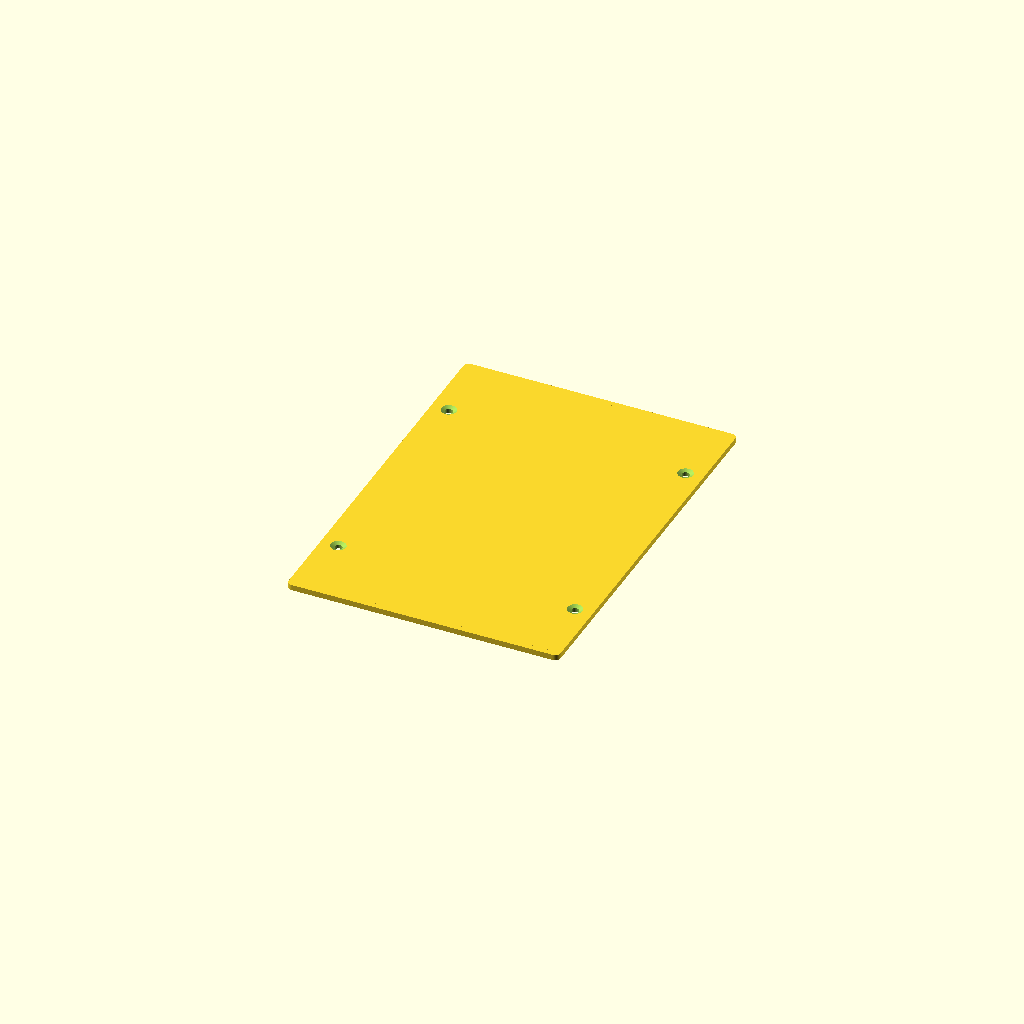
Cell 1: rendered with the file's own defaults.
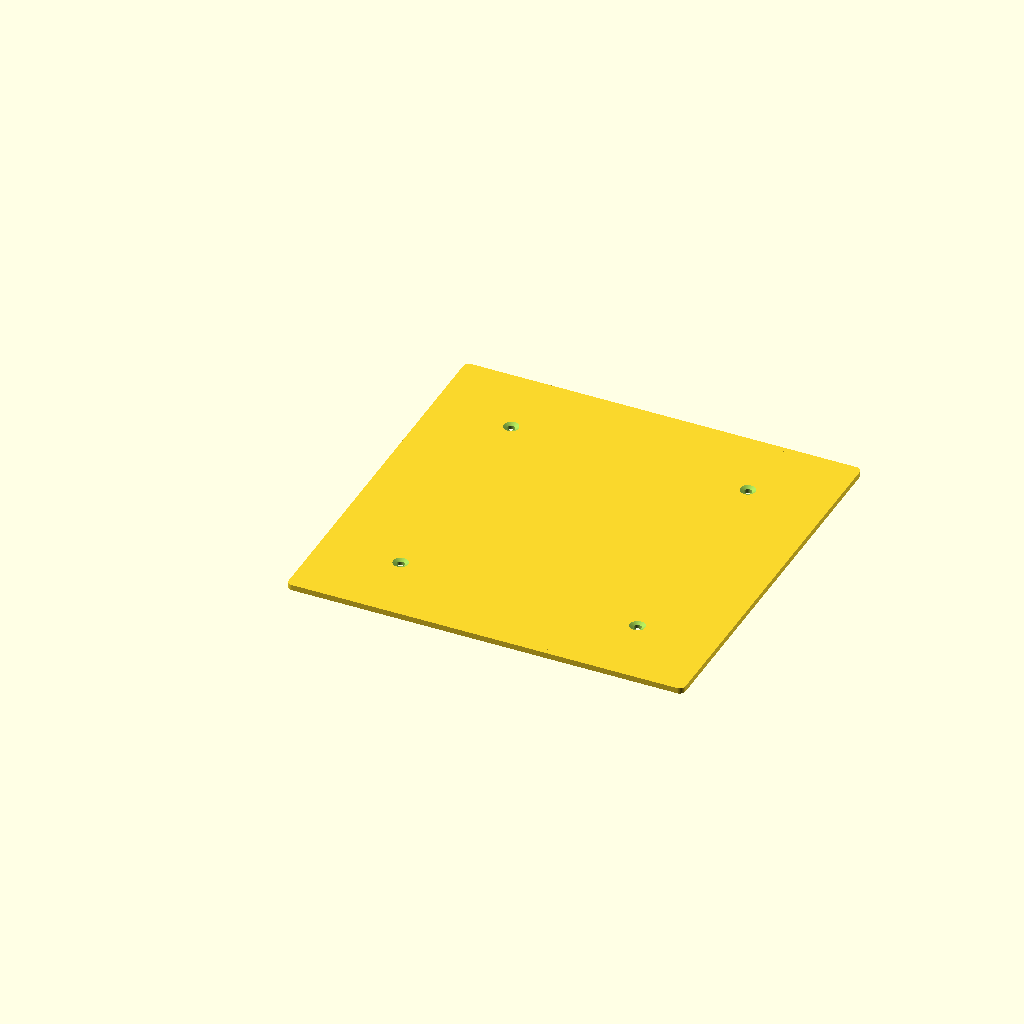
Cell 2: the same model with BuildPlatform_X = 350.
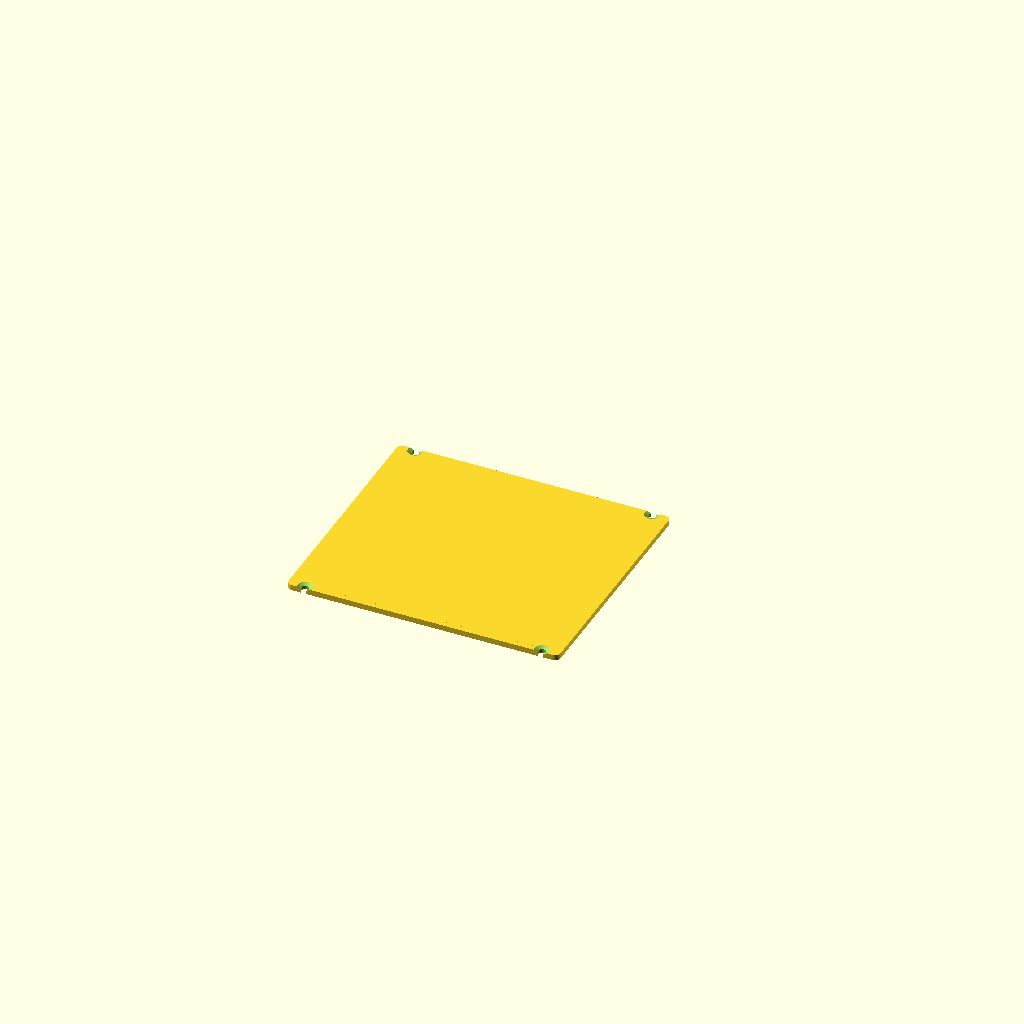
Cell 3: BuildPlatform_Y = 214 (everything else at default).
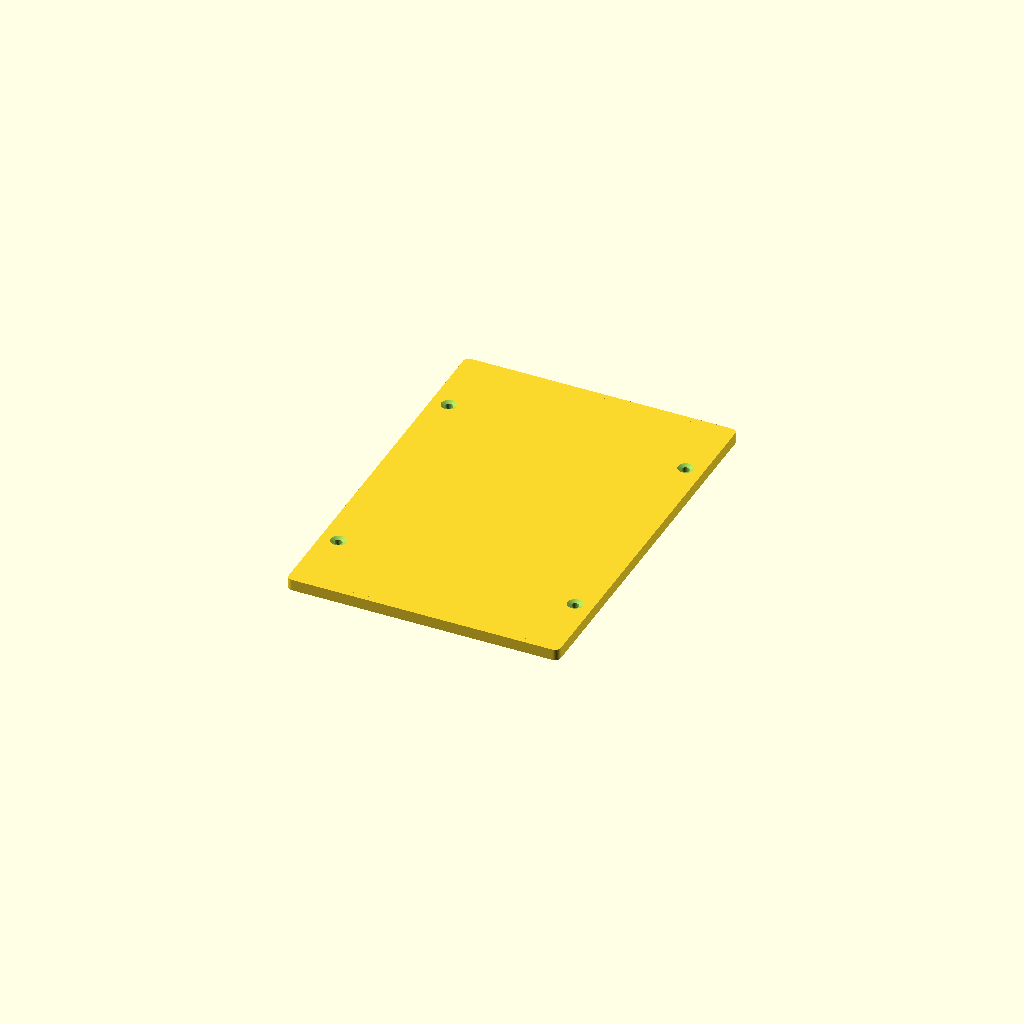
Cell 4: BuildPlatform_Z = 10 (everything else at default).
All cells are drawn from one camera (rotation 55°, 0°, 25°, orthographic, colour scheme Cornfield), so only the parameter changes between them.
Source of the model, inputs/thingiverse/files/thing-2817578/files/BuildPlate.scad:
//BuildPlate.scad
//by Alain Martel 3DFabXYZ.com

//cube([width,depth,height], center)
            //      200x200    200x300    300x300
            //240, 219 (209), 219 (209), 327 (320)      
//240:Custom, 219:Standard 200X, 280:Standard 300X, 327:Long 300X                       
BuildPlatform_X = 240; // [214:1:350]
//340:Custom, 219:Standard 200X, 280:Standard 300X, 327:Long 300X
BuildPlatform_Y = 340; // [214:1:350]
//Thickness of platorm. Default 3mm
BuildPlatform_Z = 5;   // [2.5:0.25:10]
ScrewHole = 3.40*1;
ScrewTapperDia = 6.72*1;
ScrewTapperHeight = 3.3631*1;
ScrewTapperOffset = BuildPlatform_Z-(ScrewTapperHeight-.05);
SmBldPlateDisC = 209*1;
LgBldPlateDisC = 309*1;
//Radius of corners
EdgeRadius = 5; // [0:0.1:10]
//Holes for standard build plate. 209mm X 209mm
SmallCarriage = "yes"; // [yes,no]
//Holes for large build plate. 209mm X 309mm
LargeCarriage = "no"; // [yes,no]
//Holes
RightCenter = "no"; // [yes,no]
//Holes
LeftCenter = "no"; // [yes,no]
//Holes
FrontCenter = "no"; // [yes,no]
//Holes
BackCenter = "no"; // [yes,no]
//Smoothness of rounded elements.
$fn = 64;

module screwhole(){
    union(){        // combine 1st and 2nd children
        cylinder(r=ScrewHole,h=BuildPlatform_Z*2, center = true);
        cylinder(r1=0,r2=ScrewTapperDia,h=ScrewTapperHeight, center = false);
    }    
}

module roundededges(){
    translate([(BuildPlatform_X/2),(BuildPlatform_Y/2),(BuildPlatform_Z/2)])
    union(){
        cube([BuildPlatform_X-(EdgeRadius*2),BuildPlatform_Y,BuildPlatform_Z], center = true);
        cube([BuildPlatform_X,BuildPlatform_Y-(EdgeRadius*2),BuildPlatform_Z], center = true);
        translate([((BuildPlatform_X/2)-EdgeRadius),((BuildPlatform_Y/2)-EdgeRadius),0])
            cylinder(r=EdgeRadius,h=BuildPlatform_Z, center = true);
        translate([-((BuildPlatform_X/2)-EdgeRadius),((BuildPlatform_Y/2)-EdgeRadius),0]) 
            cylinder(r=EdgeRadius,h=BuildPlatform_Z, center = true);
        translate([((BuildPlatform_X/2)-EdgeRadius),-((BuildPlatform_Y/2)-EdgeRadius),0]) 
            cylinder(r=EdgeRadius,h=BuildPlatform_Z, center = true);
        translate([-((BuildPlatform_X/2)-EdgeRadius),-((BuildPlatform_Y/2)-EdgeRadius),0]) 
            cylinder(r=EdgeRadius,h=BuildPlatform_Z, center = true);
    }   
}

difference(){
    roundededges();
    union(){            
         translate([BuildPlatform_X/2,BuildPlatform_Y/2,0]){
            //translate([0,0,ScrewTapperOffset])screwhole();     //Center
            if (FrontCenter == "yes"){ //Lower Center
                translate([SmBldPlateDisC/2,0,ScrewTapperOffset]) 
                    screwhole(); 
            }
            if (BackCenter == "yes"){ //Upper Center
                translate([-SmBldPlateDisC/2,0,ScrewTapperOffset]) 
                    screwhole();            
            }
            if (SmallCarriage == "yes"){ 
                translate([SmBldPlateDisC/2,SmBldPlateDisC/2,ScrewTapperOffset]) 
                    screwhole();     //Sm Lower Right
                if (RightCenter == "yes"){ 
                    translate([0,SmBldPlateDisC/2,ScrewTapperOffset]) 
                        screwhole(); //Sm Right Center            
                }
                translate([-SmBldPlateDisC/2,SmBldPlateDisC/2,ScrewTapperOffset]) 
                    screwhole();     //Sm Upper Right
                translate([SmBldPlateDisC/2,-SmBldPlateDisC/2,ScrewTapperOffset]) 
                    screwhole();     //Sm Lower Left
                if (LeftCenter == "yes"){
                translate([0,-SmBldPlateDisC/2,ScrewTapperOffset]) 
                    screwhole();     //Left Center
                }
                translate([-SmBldPlateDisC/2,-SmBldPlateDisC/2,ScrewTapperOffset]) 
                    screwhole();     //Sm Upper Left
            }
            if (LargeCarriage == "yes"){
                translate([SmBldPlateDisC/2,LgBldPlateDisC/2,ScrewTapperOffset]) 
                    screwhole();     //Lg Lower Right
                if (RightCenter == "yes"){
                    translate([0,LgBldPlateDisC/2,ScrewTapperOffset]) 
                        screwhole(); //Lg Right Center
                }
                translate([-SmBldPlateDisC/2,LgBldPlateDisC/2,ScrewTapperOffset]) 
                    screwhole();     //Lg Upper Right
                translate([SmBldPlateDisC/2,-LgBldPlateDisC/2,ScrewTapperOffset]) 
                    screwhole();     //Lg Lower Left
                if (LeftCenter == "yes"){
                    translate([0,-LgBldPlateDisC/2,ScrewTapperOffset]) 
                        screwhole(); //Lg Left Center
                }
                translate([-SmBldPlateDisC/2,-LgBldPlateDisC/2,ScrewTapperOffset]) 
                    screwhole();     //Lg Upper Left
            }
        }
    }
}
Parameter table extracted from the source (name, type, default, range or options):
BuildPlatform_X: number, default 240, range 214 to 350, step 1
BuildPlatform_Y: number, default 340, range 214 to 350, step 1
BuildPlatform_Z: number, default 5, range 2.5 to 10, step 0.25
EdgeRadius: number, default 5, range 0 to 10, step 0.1
SmallCarriage: string, default "yes", options "yes", "no"
LargeCarriage: string, default "no", options "yes", "no"
RightCenter: string, default "no", options "yes", "no"
LeftCenter: string, default "no", options "yes", "no"
FrontCenter: string, default "no", options "yes", "no"
BackCenter: string, default "no", options "yes", "no"
